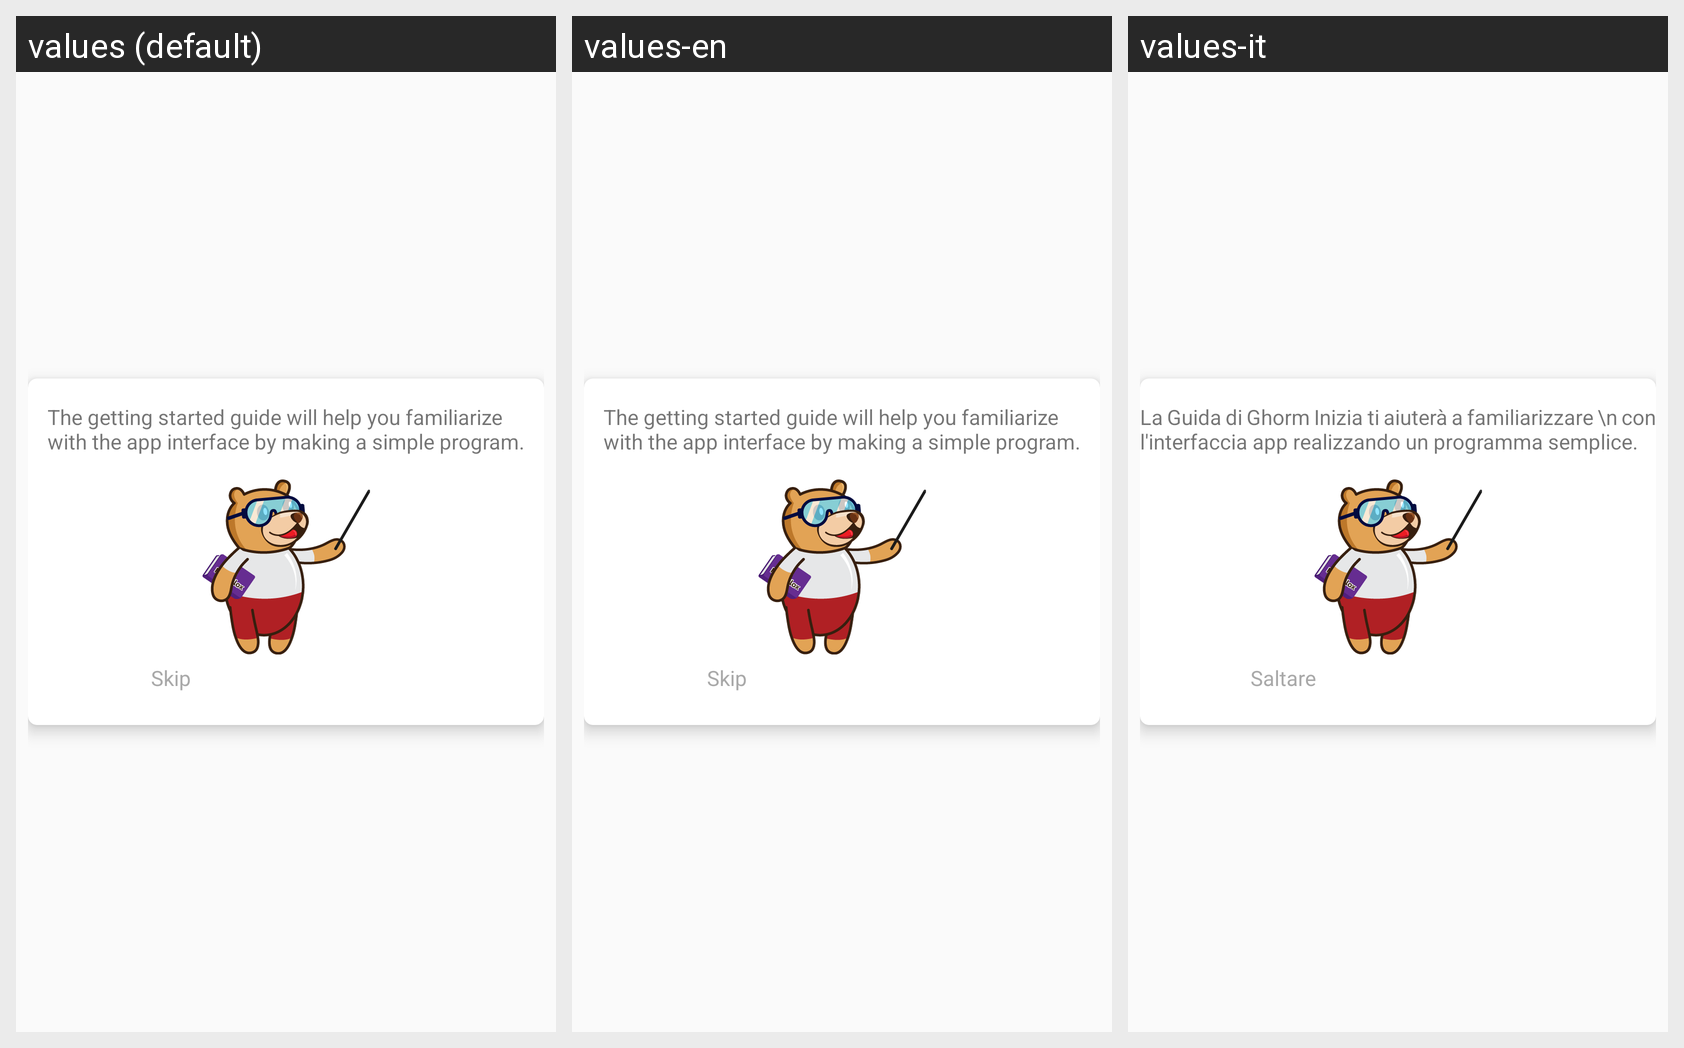

This grid shows one Android layout under several languages. Give, for every string resource on the screen, its name, the default text and each shown locale's text.
Android screen res/layout/dialog_tuts.xml rendered under 3 locales, left to right: values (default), values-en, values-it. Device: Nexus 5 (rendered at 1080×1920; each locale shown at half size, 540×960, under a caption strip naming it); theme AppTheme.
Other locales in the repository, not shown: values-de, values-hi, values-ko, values-ru, values-zh-rCN, values-zh-rTW.
Strings drawn on this screen, with the default value and each locale's value (text and hints the layout hard-codes, and strings that could not be matched under every locale, appear in the picture but are not listed):

lets_start_dis
  values: The getting started guide will help you familiarize
      with the app interface by making a simple program.
  values-en: The getting started guide will help you familiarize
      with the app interface by making a simple program.  [not translated; the default value is used]
  values-it: La Guida di Ghorm Inizia ti aiuterà a familiarizzare \n con l'interfaccia app realizzando un programma semplice.

skip
  values: Skip
  values-en: Skip  [not translated; the default value is used]
  values-it: Saltare
